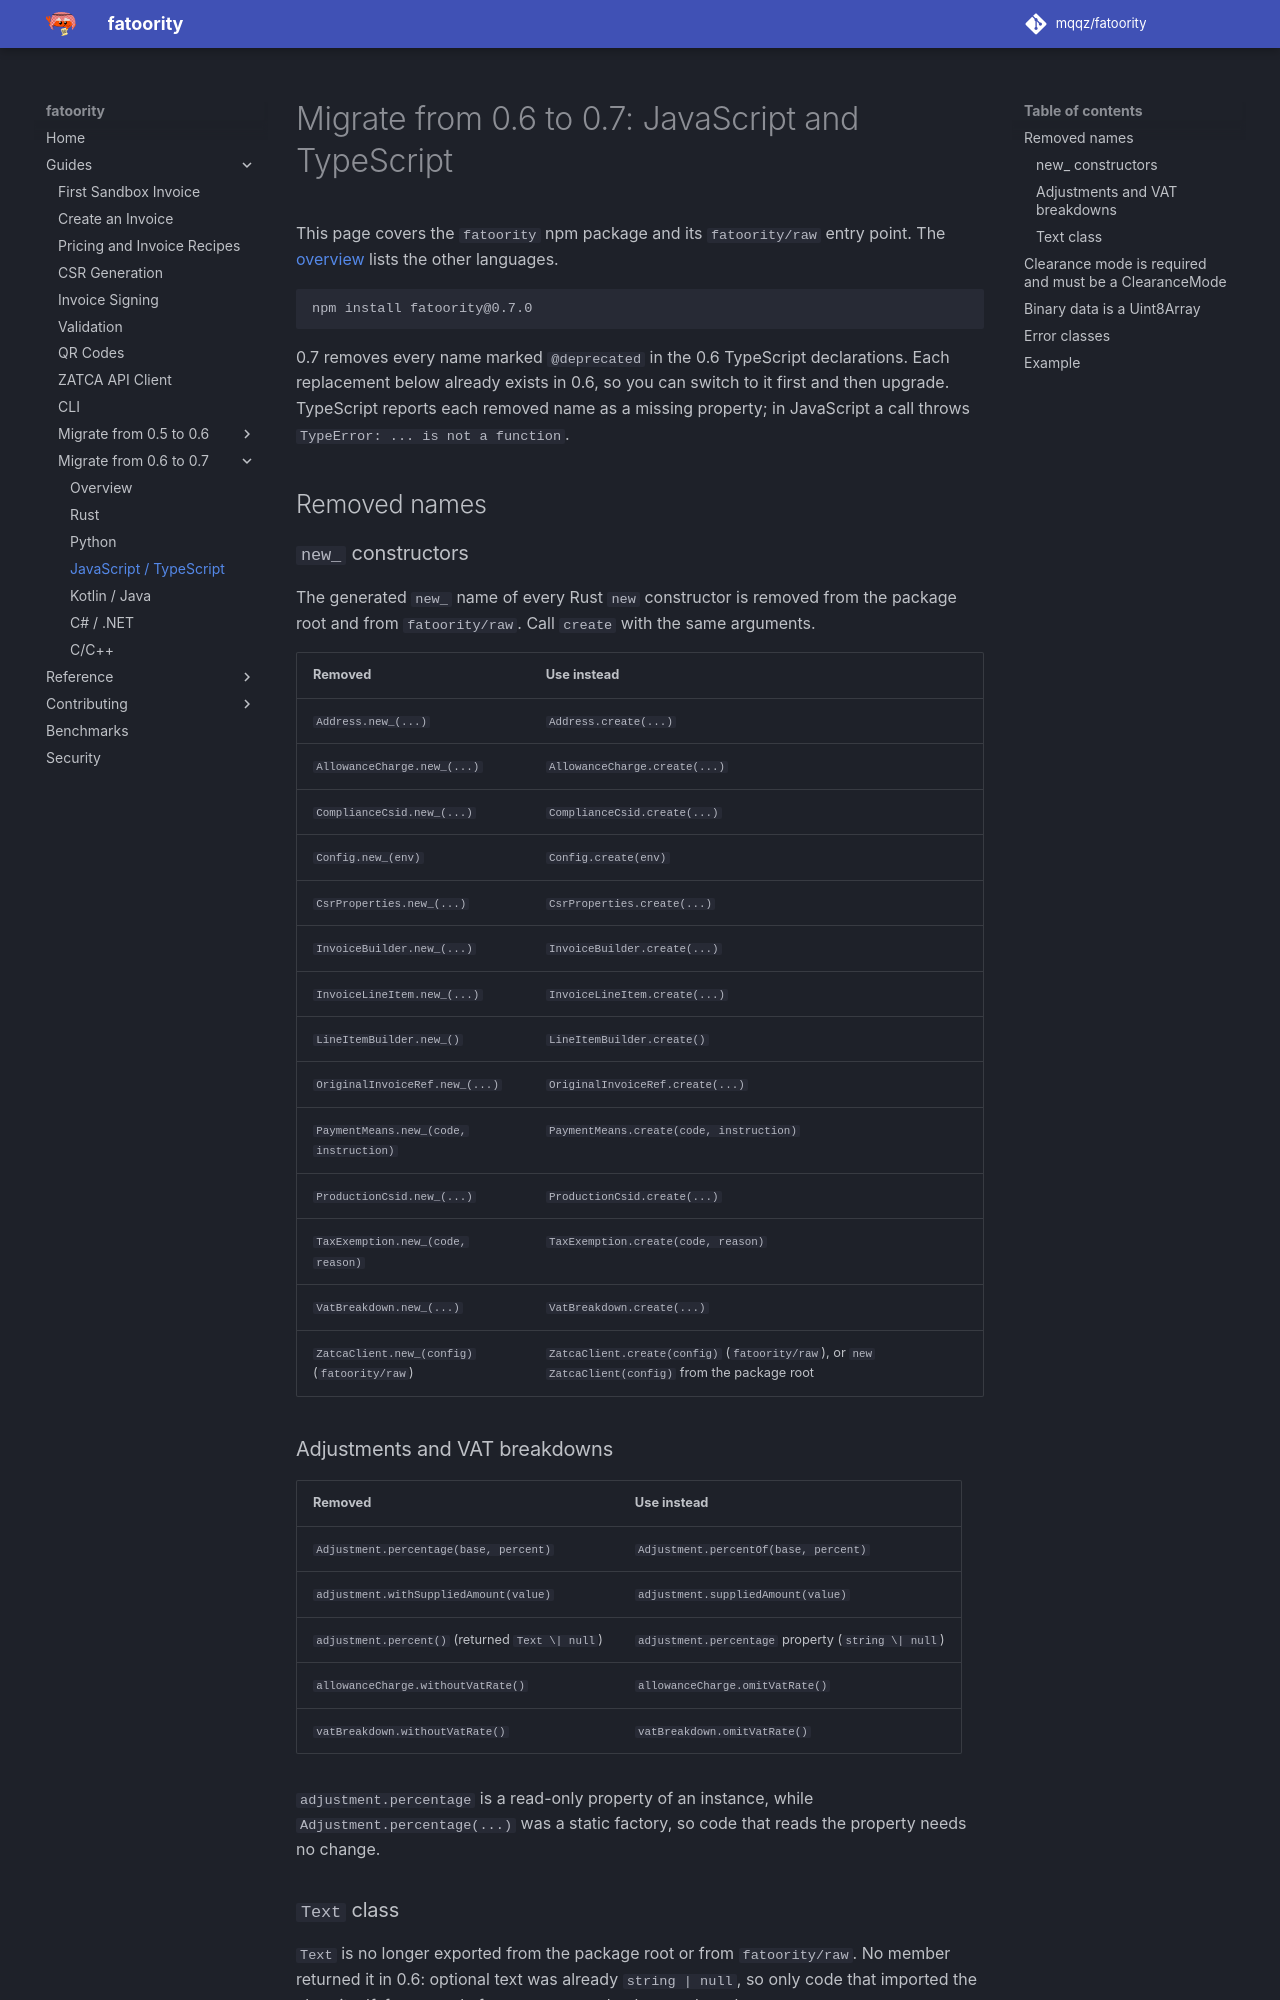

repository: mqqz/fatoority · page: guides/migrate-0.7/javascript/index.html · generator: mkdocs

---
title: Migrate a JavaScript or TypeScript Project from fatoority 0.6 to 0.7
description: Upgrade a JavaScript or TypeScript project from fatoority 0.6 to 0.7, covering removed names, the required ClearanceMode, Uint8Array bytes and the unified error classes.
---

# Migrate from 0.6 to 0.7: JavaScript and TypeScript

This page covers the `fatoority` npm package and its `fatoority/raw` entry
point. The [overview](index.md) lists the other languages.

```sh
npm install fatoority@0.7.0
```

0.7 removes every name marked `@deprecated` in the 0.6 TypeScript
declarations. Each replacement below already exists in 0.6, so you can switch
to it first and then upgrade. TypeScript reports each removed name as a
missing property; in JavaScript a call throws
`TypeError: ... is not a function`.

## Removed names

### `new_` constructors

The generated `new_` name of every Rust `new` constructor is removed from the
package root and from `fatoority/raw`. Call `create` with the same arguments.

| Removed | Use instead |
| --- | --- |
| `Address.new_(...)` | `Address.create(...)` |
| `AllowanceCharge.new_(...)` | `AllowanceCharge.create(...)` |
| `ComplianceCsid.new_(...)` | `ComplianceCsid.create(...)` |
| `Config.new_(env)` | `Config.create(env)` |
| `CsrProperties.new_(...)` | `CsrProperties.create(...)` |
| `InvoiceBuilder.new_(...)` | `InvoiceBuilder.create(...)` |
| `InvoiceLineItem.new_(...)` | `InvoiceLineItem.create(...)` |
| `LineItemBuilder.new_()` | `LineItemBuilder.create()` |
| `OriginalInvoiceRef.new_(...)` | `OriginalInvoiceRef.create(...)` |
| `PaymentMeans.new_(code, instruction)` | `PaymentMeans.create(code, instruction)` |
| `ProductionCsid.new_(...)` | `ProductionCsid.create(...)` |
| `TaxExemption.new_(code, reason)` | `TaxExemption.create(code, reason)` |
| `VatBreakdown.new_(...)` | `VatBreakdown.create(...)` |
| `ZatcaClient.new_(config)` (`fatoority/raw`) | `ZatcaClient.create(config)` (`fatoority/raw`), or `new ZatcaClient(config)` from the package root |

### Adjustments and VAT breakdowns

| Removed | Use instead |
| --- | --- |
| `Adjustment.percentage(base, percent)` | `Adjustment.percentOf(base, percent)` |
| `adjustment.withSuppliedAmount(value)` | `adjustment.suppliedAmount(value)` |
| `adjustment.percent()` (returned `Text \| null`) | `adjustment.percentage` property (`string \| null`) |
| `allowanceCharge.withoutVatRate()` | `allowanceCharge.omitVatRate()` |
| `vatBreakdown.withoutVatRate()` | `vatBreakdown.omitVatRate()` |

`adjustment.percentage` is a read-only property of an instance, while
`Adjustment.percentage(...)` was a static factory, so code that reads the
property needs no change.

### `Text` class

`Text` is no longer exported from the package root or from `fatoority/raw`. No
member returned it in 0.6: optional text was already `string | null`, so only
code that imported the class itself, for example for `instanceof` checks, needs
a change.
